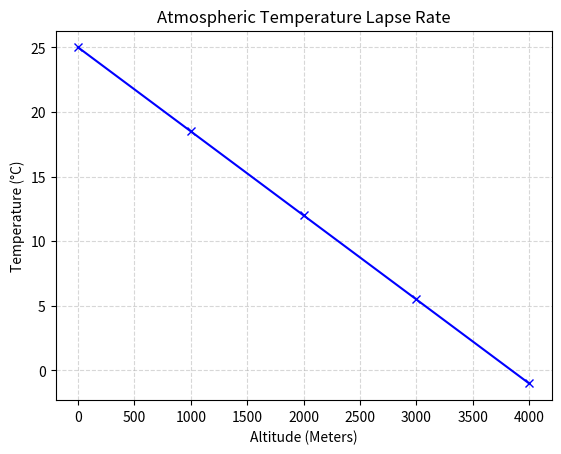

Write the Python code that produced this figure.
import matplotlib.pyplot as plt
import numpy as np

# let's quickly plot that altitude vs temp stuff from the lab notes
# TODO: add more data points later if we get them from the weather station API? 
# for now just hardcoding what we measured yesterday

# X-axis: altitude in meters above see level (wait, typo in comment: sea level.. oh well, keeping it)
altitude = np.array([0, 1000, 2000, 3000, 4000])

# Y axis: Temperature in Degrees Celsius
# naming convention is a bit messy here with capital T, but it works
Temperature = np.array([25, 18.5, 12, 5.5, -1])

# init the plot 
fig, ax = plt.subplots()

# plotting with some basic styling... maybe change color later? blue is fine for cold temp tho
ax.plot(altitude, Temperature, marker='x', color='blue')

# adding labels manually because plt.title syntax sometimes slips my mind
ax.set_title("Atmospheric Temperature Lapse Rate")
ax.set_xlabel("Altitude (Meters)")
ax.set_ylabel("Temperature (°C)")

# let's throw in a grid so it's easier to read the values visually
ax.grid(True, linestyle='--', alpha=0.5)

# display the thing
plt.show()

# print out just to check values in terminal
# print(altitude, Temperature) # debug line, leaving it here commented out
